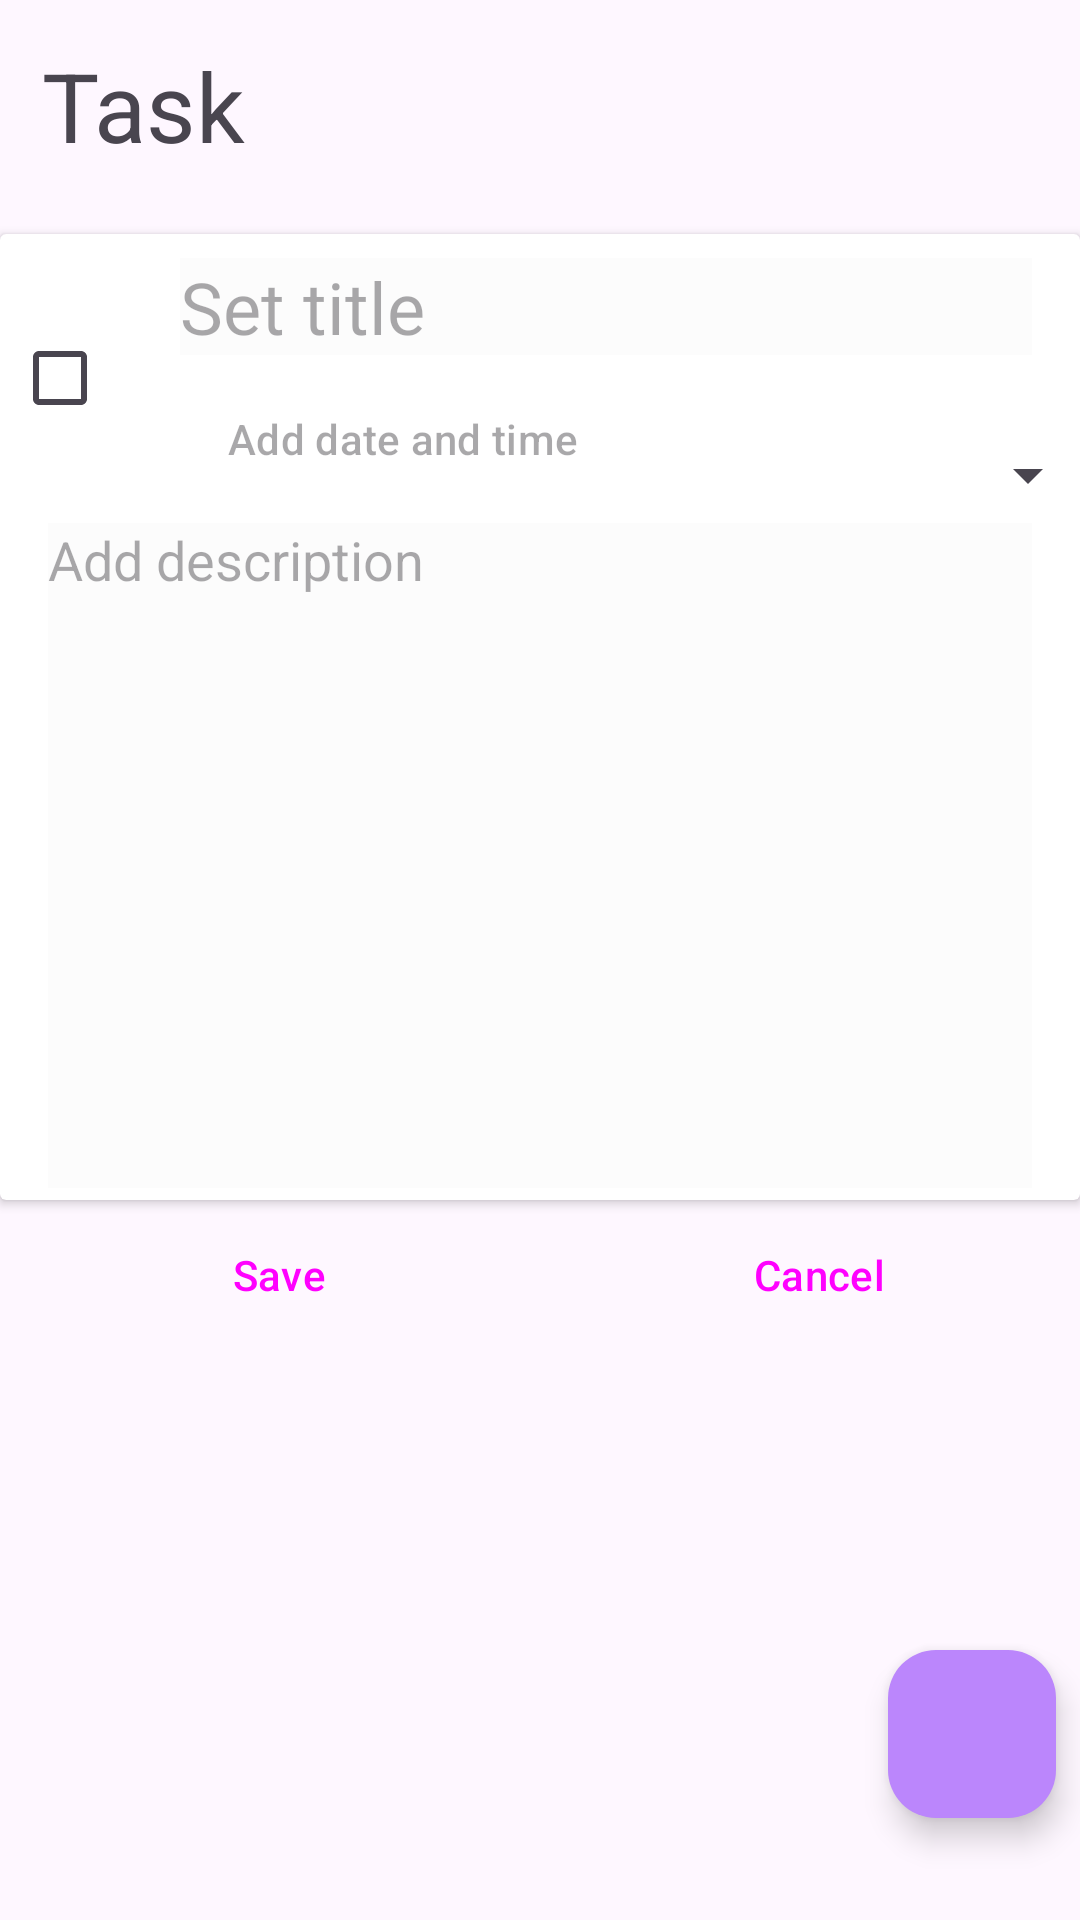

Produce the Android XML layout that renders to this screen, including the resource entries it uses.
<!-- AndroidManifest.xml: application theme Theme.Gr11ToDay -->
<!-- res/layout/activity_task.xml -->
<?xml version="1.0" encoding="utf-8"?>
<androidx.constraintlayout.widget.ConstraintLayout xmlns:android="http://schemas.android.com/apk/res/android"
    xmlns:app="http://schemas.android.com/apk/res-auto"
    xmlns:tools="http://schemas.android.com/tools"
    android:layout_width="match_parent"
    android:layout_height="match_parent"
    android:clickable="true"
    android:scrollbarSize="14dp"
    tools:context=".tasks.TaskOverviewActivity">

    <androidx.cardview.widget.CardView
        android:id="@+id/cardView"
        android:layout_width="0dp"
        android:layout_height="322dp"
        android:layout_marginTop="78dp"
        app:layout_constraintBottom_toBottomOf="parent"
        app:layout_constraintEnd_toEndOf="parent"
        app:layout_constraintStart_toStartOf="parent"
        app:layout_constraintTop_toTopOf="parent"
        app:layout_constraintVertical_bias="0.0">

        <androidx.constraintlayout.widget.ConstraintLayout
            android:layout_width="match_parent"
            android:layout_height="match_parent"
            android:visibility="visible">

            <androidx.constraintlayout.widget.ConstraintLayout
                android:id="@+id/constraintLayout"
                android:layout_width="0dp"
                android:layout_height="wrap_content"
                android:layout_marginTop="4dp"
                app:layout_constraintEnd_toEndOf="parent"
                app:layout_constraintHorizontal_bias="0.0"
                app:layout_constraintStart_toStartOf="parent"
                app:layout_constraintTop_toTopOf="parent">

                <EditText
                    android:id="@+id/task_title"
                    android:layout_width="0dp"
                    android:layout_height="wrap_content"
                    android:layout_marginStart="8dp"
                    android:layout_marginTop="4dp"
                    android:layout_marginEnd="16dp"
                    android:layout_weight="1"
                    android:background="@color/cardview_shadow_end_color"
                    android:hint="@string/taskTitleHint"
                    android:inputType="textShortMessage|textAutoCorrect|textCapSentences"
                    android:textAlignment="textStart"
                    android:textSize="24sp"
                    app:layout_constraintEnd_toEndOf="parent"
                    app:layout_constraintHorizontal_bias="0.0"
                    app:layout_constraintStart_toEndOf="@+id/task_checkBox"
                    app:layout_constraintTop_toTopOf="@+id/constraintLayout" />

                <CheckBox
                    android:id="@+id/task_checkBox"
                    android:layout_width="48dp"
                    android:layout_height="0dp"
                    android:layout_marginStart="4dp"
                    android:checked="false"
                    android:textSize="14sp"
                    app:layout_constraintBottom_toBottomOf="parent"
                    app:layout_constraintStart_toStartOf="parent"
                    app:layout_constraintTop_toTopOf="parent"
                    app:layout_constraintVertical_bias="0.0" />

                <Button
                    android:id="@+id/task_date"
                    style="@style/Widget.Material3.Button.ElevatedButton.Icon"
                    android:layout_width="wrap_content"
                    android:layout_height="wrap_content"
                    android:layout_marginStart="8dp"
                    android:layout_marginTop="4dp"
                    android:hint="@string/taskDateHint"
                    android:textSize="14sp"
                    app:layout_constraintBottom_toBottomOf="parent"
                    app:layout_constraintStart_toEndOf="@+id/task_checkBox"
                    app:layout_constraintTop_toBottomOf="@+id/task_title"
                    app:layout_constraintVertical_bias="0.0"
                    tools:text="dd/MM/yyyy  HH:mm" />

                <Spinner
                    android:id="@+id/add_task_label_spinner"
                    android:layout_width="153dp"
                    android:layout_height="match_parent"
                    app:layout_constraintBottom_toBottomOf="parent"
                    app:layout_constraintEnd_toEndOf="parent"
                    app:layout_constraintHorizontal_bias="0.333"
                    app:layout_constraintStart_toEndOf="@+id/task_date"
                    app:layout_constraintTop_toTopOf="parent"
                    app:layout_constraintVertical_bias="1.0"
                    tools:listitem="@layout/support_simple_spinner_dropdown_item" />

            </androidx.constraintlayout.widget.ConstraintLayout>

            <EditText
                android:id="@+id/task_description"
                android:layout_width="0dp"
                android:layout_height="0dp"
                android:layout_marginStart="16dp"
                android:layout_marginTop="4dp"
                android:layout_marginEnd="16dp"
                android:layout_marginBottom="4dp"
                android:background="@color/cardview_shadow_end_color"
                android:ems="10"
                android:gravity="start|top"
                android:hint="@string/taskDescriptionHint"
                android:inputType="textLongMessage|textAutoCorrect|textMultiLine|textCapSentences"
                app:layout_constraintBottom_toBottomOf="parent"
                app:layout_constraintEnd_toEndOf="parent"
                app:layout_constraintHorizontal_bias="0.0"
                app:layout_constraintStart_toStartOf="parent"
                app:layout_constraintTop_toBottomOf="@+id/constraintLayout"
                app:layout_constraintVertical_bias="1.0" />

        </androidx.constraintlayout.widget.ConstraintLayout>

    </androidx.cardview.widget.CardView>

    <TextView
        android:id="@+id/taskTitleId"
        android:layout_width="wrap_content"
        android:layout_height="wrap_content"
        android:text="@string/toDoTitleTask"
        android:textSize="32sp"
        app:layout_constraintBottom_toBottomOf="parent"
        app:layout_constraintEnd_toEndOf="parent"
        app:layout_constraintHorizontal_bias="0.048"
        app:layout_constraintStart_toStartOf="parent"
        app:layout_constraintTop_toTopOf="parent"
        app:layout_constraintVertical_bias="0.023" />

    <LinearLayout
        android:id="@+id/linearLayout"
        android:layout_width="0dp"
        android:layout_height="wrap_content"
        android:orientation="horizontal"
        app:layout_constraintEnd_toEndOf="parent"
        app:layout_constraintStart_toStartOf="parent"
        app:layout_constraintTop_toBottomOf="@+id/cardView">

        <Button
            android:id="@+id/button"
            style="?android:attr/buttonBarButtonStyle"
            android:layout_width="wrap_content"
            android:layout_height="50dp"
            android:layout_weight="1"
            android:onClick="save"
            android:text="@string/taskSave" />

        <Button
            android:id="@+id/button2"
            style="?android:attr/buttonBarButtonStyle"
            android:layout_width="wrap_content"
            android:layout_height="50dp"
            android:layout_weight="1"
            android:onClick="cancel"
            android:text="@string/taskCancel" />
    </LinearLayout>

    <com.google.android.material.floatingactionbutton.FloatingActionButton
        android:id="@+id/deleteTaskButton"
        android:layout_width="wrap_content"
        android:layout_height="wrap_content"
        android:layout_marginTop="100dp"
        android:layout_marginEnd="8dp"
        android:clickable="true"
        android:contentDescription="@string/tooltipTaskDelete"
        android:hapticFeedbackEnabled="true"
        android:onClick="deleteTask"
        android:tooltipText="@string/tooltipTaskDelete"
        app:backgroundTint="@color/purple_200"
        app:layout_constraintEnd_toEndOf="parent"
        app:layout_constraintTop_toBottomOf="@+id/linearLayout"
        app:srcCompat="@drawable/ic_outline_delete_forever_24"
        tools:ignore="ImageContrastCheck" />

</androidx.constraintlayout.widget.ConstraintLayout>
<!-- resources referenced by this layout -->
<resources>
  <string name="taskCancel">Cancel</string>
  <string name="taskDateHint">Add date and time</string>
  <string name="taskDescriptionHint">Add description</string>
  <string name="taskSave">Save</string>
  <string name="taskTitleHint">Set title</string>
  <string name="toDoTitleTask">Task</string>
  <string name="tooltipTaskDelete">Delete task</string>
  <style name="Theme.Gr11ToDay" parent="Theme.Material3.DayNight">
          
          <item name="colorPrimary">@color/purple_500</item>
          <item name="colorPrimaryVariant">@color/purple_700</item>
          <item name="colorOnPrimary">@color/white</item>
          
          <item name="colorSecondary">@color/teal_200</item>
          <item name="colorSecondaryVariant">@color/teal_700</item>
          <item name="colorOnSecondary">@color/black</item>
          
          <item name="android:statusBarColor" tools:targetApi="l">?attr/colorPrimaryVariant</item>
          
          <item name="windowActionBar">false</item>
          <item name="windowNoTitle">true</item>
      </style>
  <!-- not gathered from this repository: default colours our renderer supplied (Android Studio template values) -->
  <color name="purple_200">#FFBB86FC</color>
  <color name="purple_500">#FF6200EE</color>
  <color name="purple_700">#FF3700B3</color>
  <color name="teal_200">#FF03DAC5</color>
  <color name="teal_700">#FF018786</color>
  <color name="black">#FF000000</color>
  <color name="white">#FFFFFFFF</color>
</resources>
